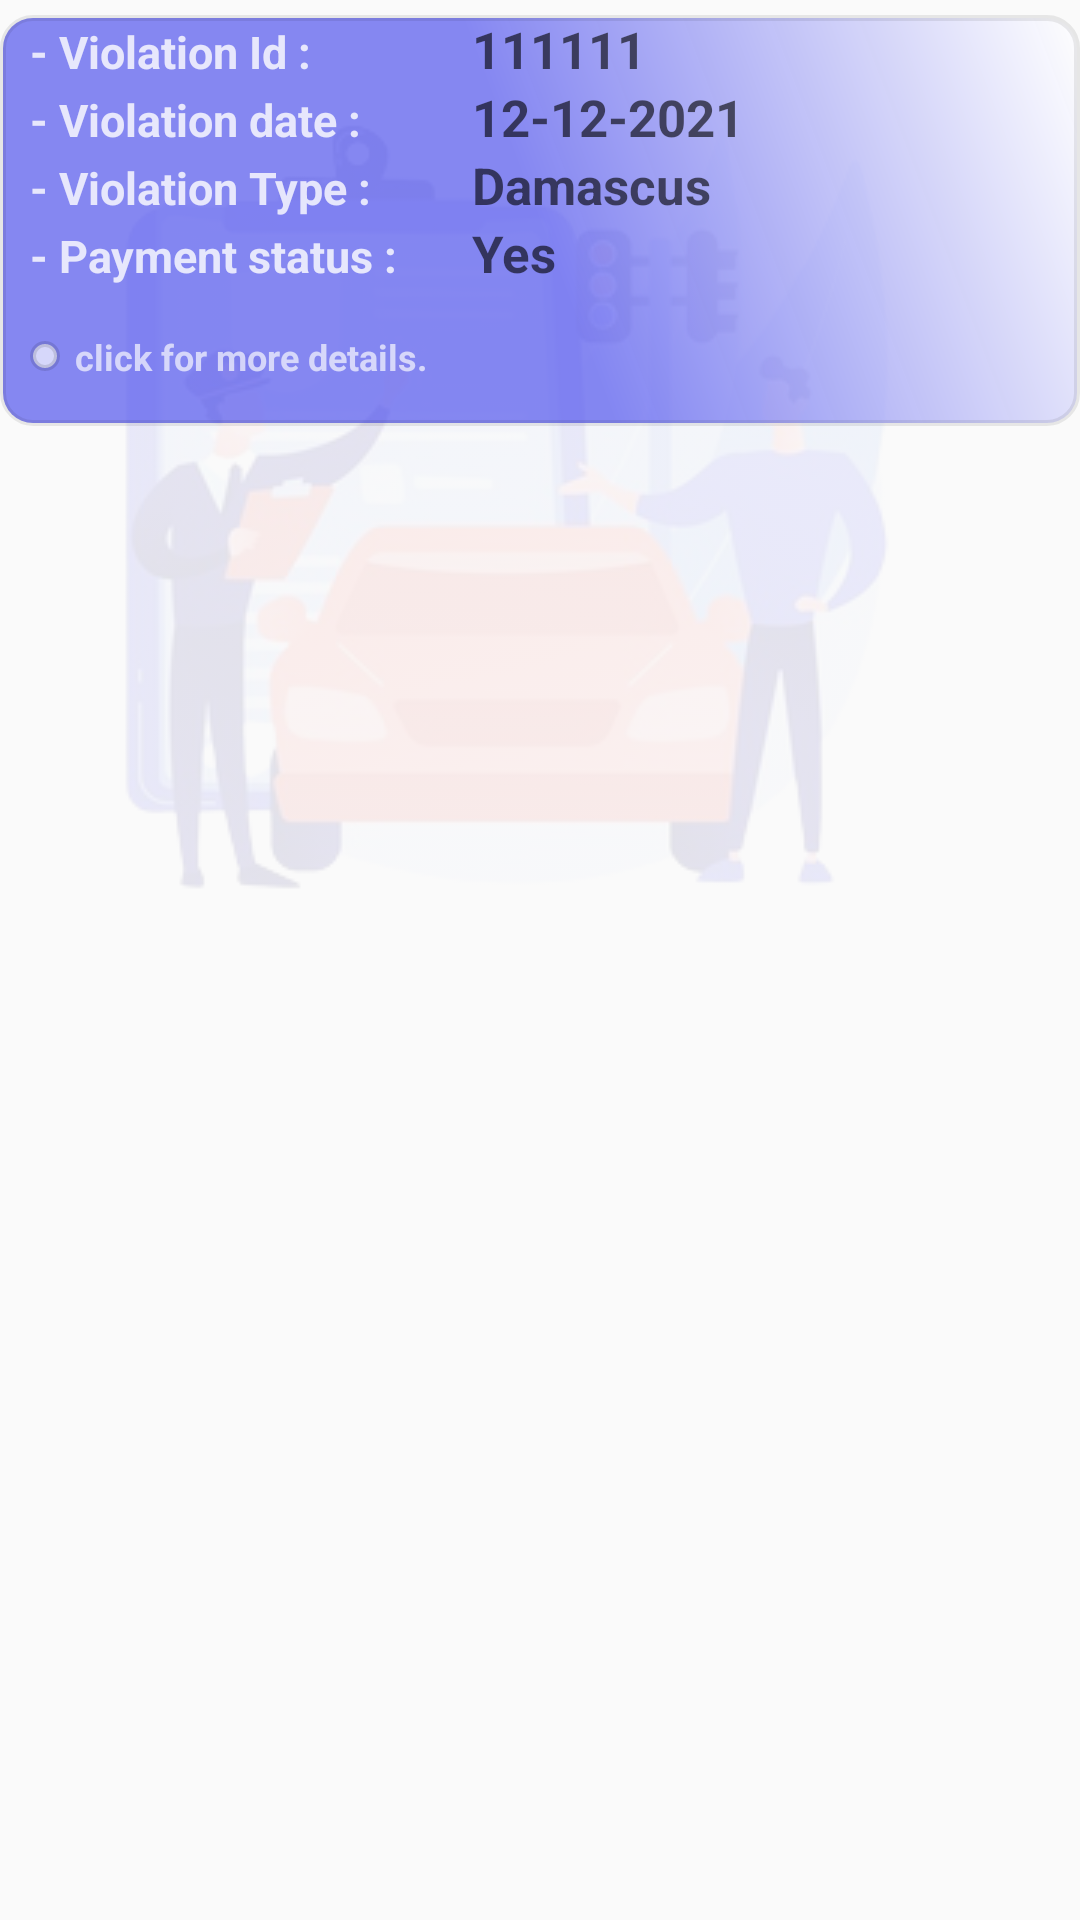

Write the Android layout XML for this screen, with the resource values it uses.
<!-- AndroidManifest.xml: application theme AppTheme -->
<!-- res/layout/main_item.xml -->
<?xml version="1.0" encoding="utf-8"?>
<RelativeLayout
    android:id="@+id/rl"
    android:layout_height="wrap_content"
    android:layout_width="wrap_content"
    android:layout_marginHorizontal="5dp"

    xmlns:android="http://schemas.android.com/apk/res/android" >
    <ImageView
        android:id="@+id/mm"
        android:layout_width="wrap_content"
        android:layout_height="wrap_content"
        android:alpha="0.1"
        android:src="@drawable/traffic"/>
    <GridLayout
        xmlns:android="http://schemas.android.com/apk/res/android"
        android:id="@+id/grid"
        android:layout_width="match_parent"
        android:layout_height="wrap_content"
        android:orientation="vertical"
        android:rowCount="6"
        android:columnCount="3"
        android:background = "@drawable/card"
        android:layoutDirection="ltr"

        android:layout_marginVertical="5dp"
        android:layout_alignParentLeft="true"
        android:paddingHorizontal="10dp"


        >
        <TextView
            android:id="@+id/main_id"
            android:layout_marginVertical="15dp"
            android:layout_marginHorizontal="5dp"
            android:layout_width="wrap_content"
            android:layout_height="wrap_content"
            android:text="- Violation Id :"
            android:textSize="15sp"
            android:textStyle="bold"
            android:textColor="#CCffffff"
            android:layout_alignParentRight="true"

            />



        <TextView
            android:id="@+id/main_date"

            android:layout_marginVertical="15dp"
            android:layout_marginHorizontal="5dp"
            android:layout_width="wrap_content"
            android:layout_height="wrap_content"
            android:text="- Violation date :"
            android:textSize="15sp"
            android:textStyle="bold"
            android:textColor="#CCffffff"
            android:layout_alignParentRight="true"

            />


        <TextView
            android:id="@+id/main_location"

            android:layout_width="wrap_content"
            android:layout_height="wrap_content"
            android:layout_alignParentRight="true"
            android:layout_marginHorizontal="5dp"
            android:layout_marginVertical="15dp"
            android:text="- Violation Type :"
            android:textColor="#CCffffff"
            android:textSize="15sp"
            android:textStyle="bold"

            />


        <TextView
            android:id="@+id/main_paid"

            android:layout_marginVertical="15dp"
            android:layout_marginHorizontal="5dp"
            android:layout_width="wrap_content"
            android:layout_height="wrap_content"
            android:text="- Payment status :"
            android:textSize="15sp"
            android:textStyle="bold"
            android:textColor="#CCffffff"
            android:layout_alignParentRight="true"

            />
        <Space
            android:layout_height="wrap_content"
            android:layout_width="10dp"
            android:layout_rowWeight="1"

            />
        <LinearLayout android:layout_width="wrap_content"
            android:layout_height="wrap_content"
            android:orientation="horizontal"
            >
            <ImageView
                android:layout_width="10dp"
                android:layout_height="10dp"
                android:src="@drawable/circle"
                android:layout_gravity="center"
                />
            <TextView

                android:layout_marginVertical="15dp"
                android:layout_marginHorizontal="5dp"
                android:layout_width="wrap_content"
                android:layout_height="wrap_content"
                android:text="click for more details."
                android:textSize="12sp"
                android:textStyle="bold"
                android:textColor="#AAffffff"
                android:layout_alignParentRight="true"
                  android:layout_gravity="center"
                />
        </LinearLayout>
        <Space
        android:layout_height="wrap_content"
        android:layout_width="10dp"
        android:layout_rowWeight="1"

        />

        <Space
            android:layout_height="wrap_content"
            android:layout_width="10dp"
            android:layout_rowWeight="1"

            />
        <Space
            android:layout_height="wrap_content"
            android:layout_width="10dp"
            android:layout_rowWeight="1"

            />
        <Space
            android:layout_height="wrap_content"
            android:layout_width="10dp"
            android:layout_rowWeight="1"

            />
        <Space
            android:layout_height="wrap_content"
            android:layout_width="10dp"
            android:layout_rowWeight="1"

            />
        <Space
            android:layout_height="wrap_content"
            android:layout_width="10dp"
            android:layout_rowWeight="1"

            />


        <TextView
            android:id="@+id/main_id_value"

            android:layout_marginVertical="15dp"
            android:layout_marginHorizontal="5dp"
            android:layout_width="wrap_content"
            android:layout_height="wrap_content"
            android:text="111111"
            android:textSize="17sp"
            android:textStyle="bold"
            android:textColor="#9C000000"
            android:layout_alignParentLeft="true"

            />
        <TextView
            android:id="@+id/main_date_value"

            android:layout_marginVertical="15dp"
            android:layout_marginHorizontal="5dp"
            android:layout_width="wrap_content"
            android:layout_height="wrap_content"
            android:text="12-12-2021"
            android:textSize="17sp"
            android:textStyle="bold"
            android:textColor="#9C000000"
            android:layout_alignParentLeft="true"

            />
        <TextView
            android:id="@+id/main_location_value"

            android:layout_marginVertical="15dp"
            android:layout_marginHorizontal="5dp"
            android:layout_width="wrap_content"
            android:layout_height="wrap_content"
            android:text="Damascus"
            android:textSize="17sp"
            android:textStyle="bold"
            android:textColor="#9C000000"
            android:layout_alignParentLeft="true"

            />
        <TextView
            android:id="@+id/main_paid_value"

            android:layout_marginVertical="15dp"
            android:layout_marginHorizontal="5dp"
            android:layout_width="wrap_content"
            android:layout_height="wrap_content"
            android:text="Yes"
            android:textSize="17sp"
            android:textStyle="bold"
            android:textColor="#9C000000"
            android:layout_alignParentLeft="true"

            />
        <Space
            android:layout_height="wrap_content"
            android:layout_width="10dp"
            android:layout_rowWeight="1"

            />
        <Space
            android:layout_height="wrap_content"
            android:layout_width="10dp"
            android:layout_rowWeight="1"

            />



    </GridLayout>

</RelativeLayout>
<!-- resources referenced by this layout -->
<resources>
  <!-- drawable card (drawable) -->
  <?xml version="1.0" encoding="utf-8"?>
  <shape xmlns:android="http://schemas.android.com/apk/res/android">
      <corners android:radius="10dp"></corners>
      <gradient  android:startColor="#A44548ED" android:endColor="#ABFFFFFF" android:centerColor="#A44548ED" android:angle="45"/>
      <stroke android:width="2dp" android:color="#14000000" />
  
  
  </shape>
  <!-- drawable circle (drawable) -->
  <?xml version="1.0" encoding="utf-8"?>
  <shape
      xmlns:android="http://schemas.android.com/apk/res/android"
      android:shape="rectangle">
      <solid
          android:color="@android:color/transparent"
  
          />
  
      <corners
          android:bottomRightRadius="200dp"
          android:bottomLeftRadius="200dp"
          android:topLeftRadius="200dp"
          android:topRightRadius="200dp"
  
          />
      <solid android:color="#AAffffff"/>
      <stroke
          android:color="#1D000000"
          android:width="2dp"
          />
  </shape>
  <!-- drawable traffic: png bitmap (drawable, 104225 bytes) -->
  <style name="AppTheme" parent="Theme.AppCompat.Light.DarkActionBar">
          
          <item name="colorPrimary">#A44548ED</item>
          <item name="colorPrimaryDark">#A44548ED</item>
          <item name="colorAccent">#A44548ED</item>
  
  
      </style>
</resources>
